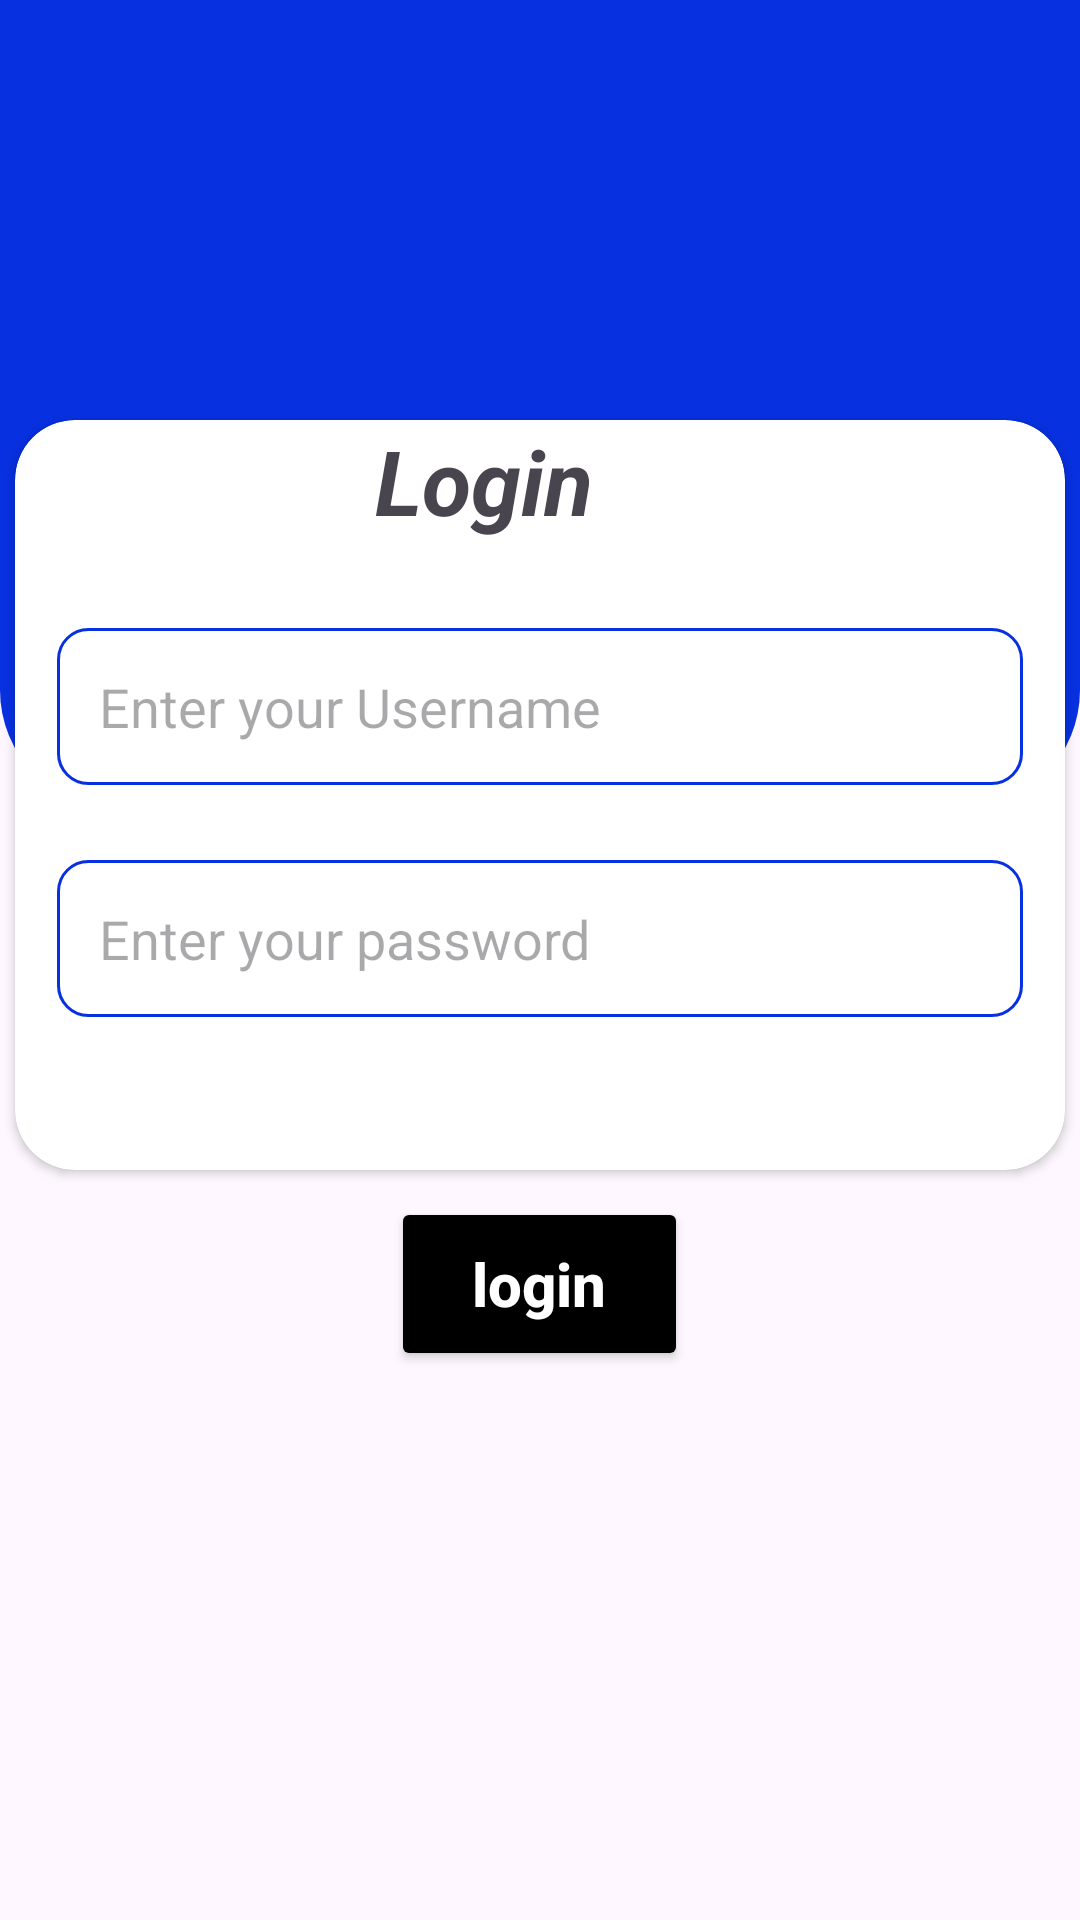

Produce the Android XML layout that renders to this screen, including the resource entries it uses.
<!-- AndroidManifest.xml: application theme Theme.ProjectDemoKK -->
<!-- res/layout/activity_login.xml -->
<?xml version="1.0" encoding="utf-8"?>
<RelativeLayout xmlns:android="http://schemas.android.com/apk/res/android"
    xmlns:app="http://schemas.android.com/apk/res-auto"
    xmlns:tools="http://schemas.android.com/tools"
    android:id="@+id/main"
    android:layout_width="match_parent"
    android:layout_height="match_parent"
    tools:context=".SignupActivity">

    <LinearLayout
        android:layout_width="match_parent"
        android:layout_height="270dp"
        android:background="@drawable/signup_layout" />

    <androidx.cardview.widget.CardView
        android:layout_width="350dp"
        android:layout_height="250dp"
        android:layout_centerHorizontal="true"
        android:layout_marginTop="140dp"
        android:elevation="40dp"
        app:cardCornerRadius="20dp">
        <LinearLayout
            android:layout_width="match_parent"
            android:layout_height="wrap_content"
            android:orientation="vertical">
            <LinearLayout
                android:layout_width="match_parent"
                android:layout_height="wrap_content">

                <TextView
                    android:layout_width="wrap_content"
                    android:layout_height="wrap_content"
                    android:text="Login"
                    android:textAllCaps="false"
                    android:textSize="30dp"
                    android:textStyle="italic|bold"
                    android:layout_marginHorizontal="120dp"/>
            </LinearLayout>

            <LinearLayout
                android:layout_width="match_parent"
                android:layout_height="wrap_content"
                android:orientation="vertical"
                android:padding="14dp">

                <EditText
                    android:id="@+id/lg_username_edittext"
                    android:layout_width="match_parent"
                    android:layout_height="wrap_content"
                    android:ems="13"
                    android:layout_marginTop="15dp"
                    android:hint="Enter your Username"
                    android:padding="14dp"
                    android:background="@drawable/card_corner_layout"/>

                <EditText
                    android:id="@+id/lg_password_edittext"
                    android:layout_width="match_parent"
                    android:layout_height="wrap_content"
                    android:ems="13"
                    android:layout_marginTop="25dp"
                    android:hint="Enter your password"
                    android:padding="14dp"
                    android:background="@drawable/card_corner_layout"/>
            </LinearLayout>
        </LinearLayout>
    </androidx.cardview.widget.CardView>

    <androidx.appcompat.widget.AppCompatButton
        android:id="@+id/lbtn"
        android:layout_width="99dp"
        android:layout_height="58dp"
        android:backgroundTint="@color/black"
        android:text=" login "
        android:textAllCaps="false"
        android:textColor="@color/white"
        android:textSize="20sp"
        android:textStyle="bold"
        android:layout_centerHorizontal="true"
        android:layout_marginTop="399dp"/>
</RelativeLayout>
<!-- resources referenced by this layout -->
<resources>
  <color name="black">#FF000000</color>
  <color name="white">#FFFFFFFF</color>
  <!-- drawable card_corner_layout (drawable) -->
  <?xml version="1.0" encoding="utf-8"?>
  <selector
      xmlns:android="http://schemas.android.com/apk/res/android">
      <item>
          <shape android:shape="rectangle">
              <corners android:radius="10dp"/>
              <stroke android:color="@color/blue" android:width="1dp" />
          </shape>
      </item>
  
  </selector>
  <!-- drawable signup_layout (drawable) -->
  <?xml version="1.0" encoding="utf-8"?>
  <selector
      xmlns:android="http://schemas.android.com/apk/res/android">
      <item>
          <shape android:shape="rectangle">
              <corners android:bottomLeftRadius="40dp" android:bottomRightRadius="40dp"/>
              <solid android:color="@color/blue"/>
          </shape>
      </item>
  </selector>
  <style name="Theme.ProjectDemoKK" parent="Base.Theme.ProjectDemoKK" />
  <color name="blue">#0730E0</color>
  <style name="Base.Theme.ProjectDemoKK" parent="Theme.Material3.DayNight.NoActionBar">
          
          
      </style>
</resources>
